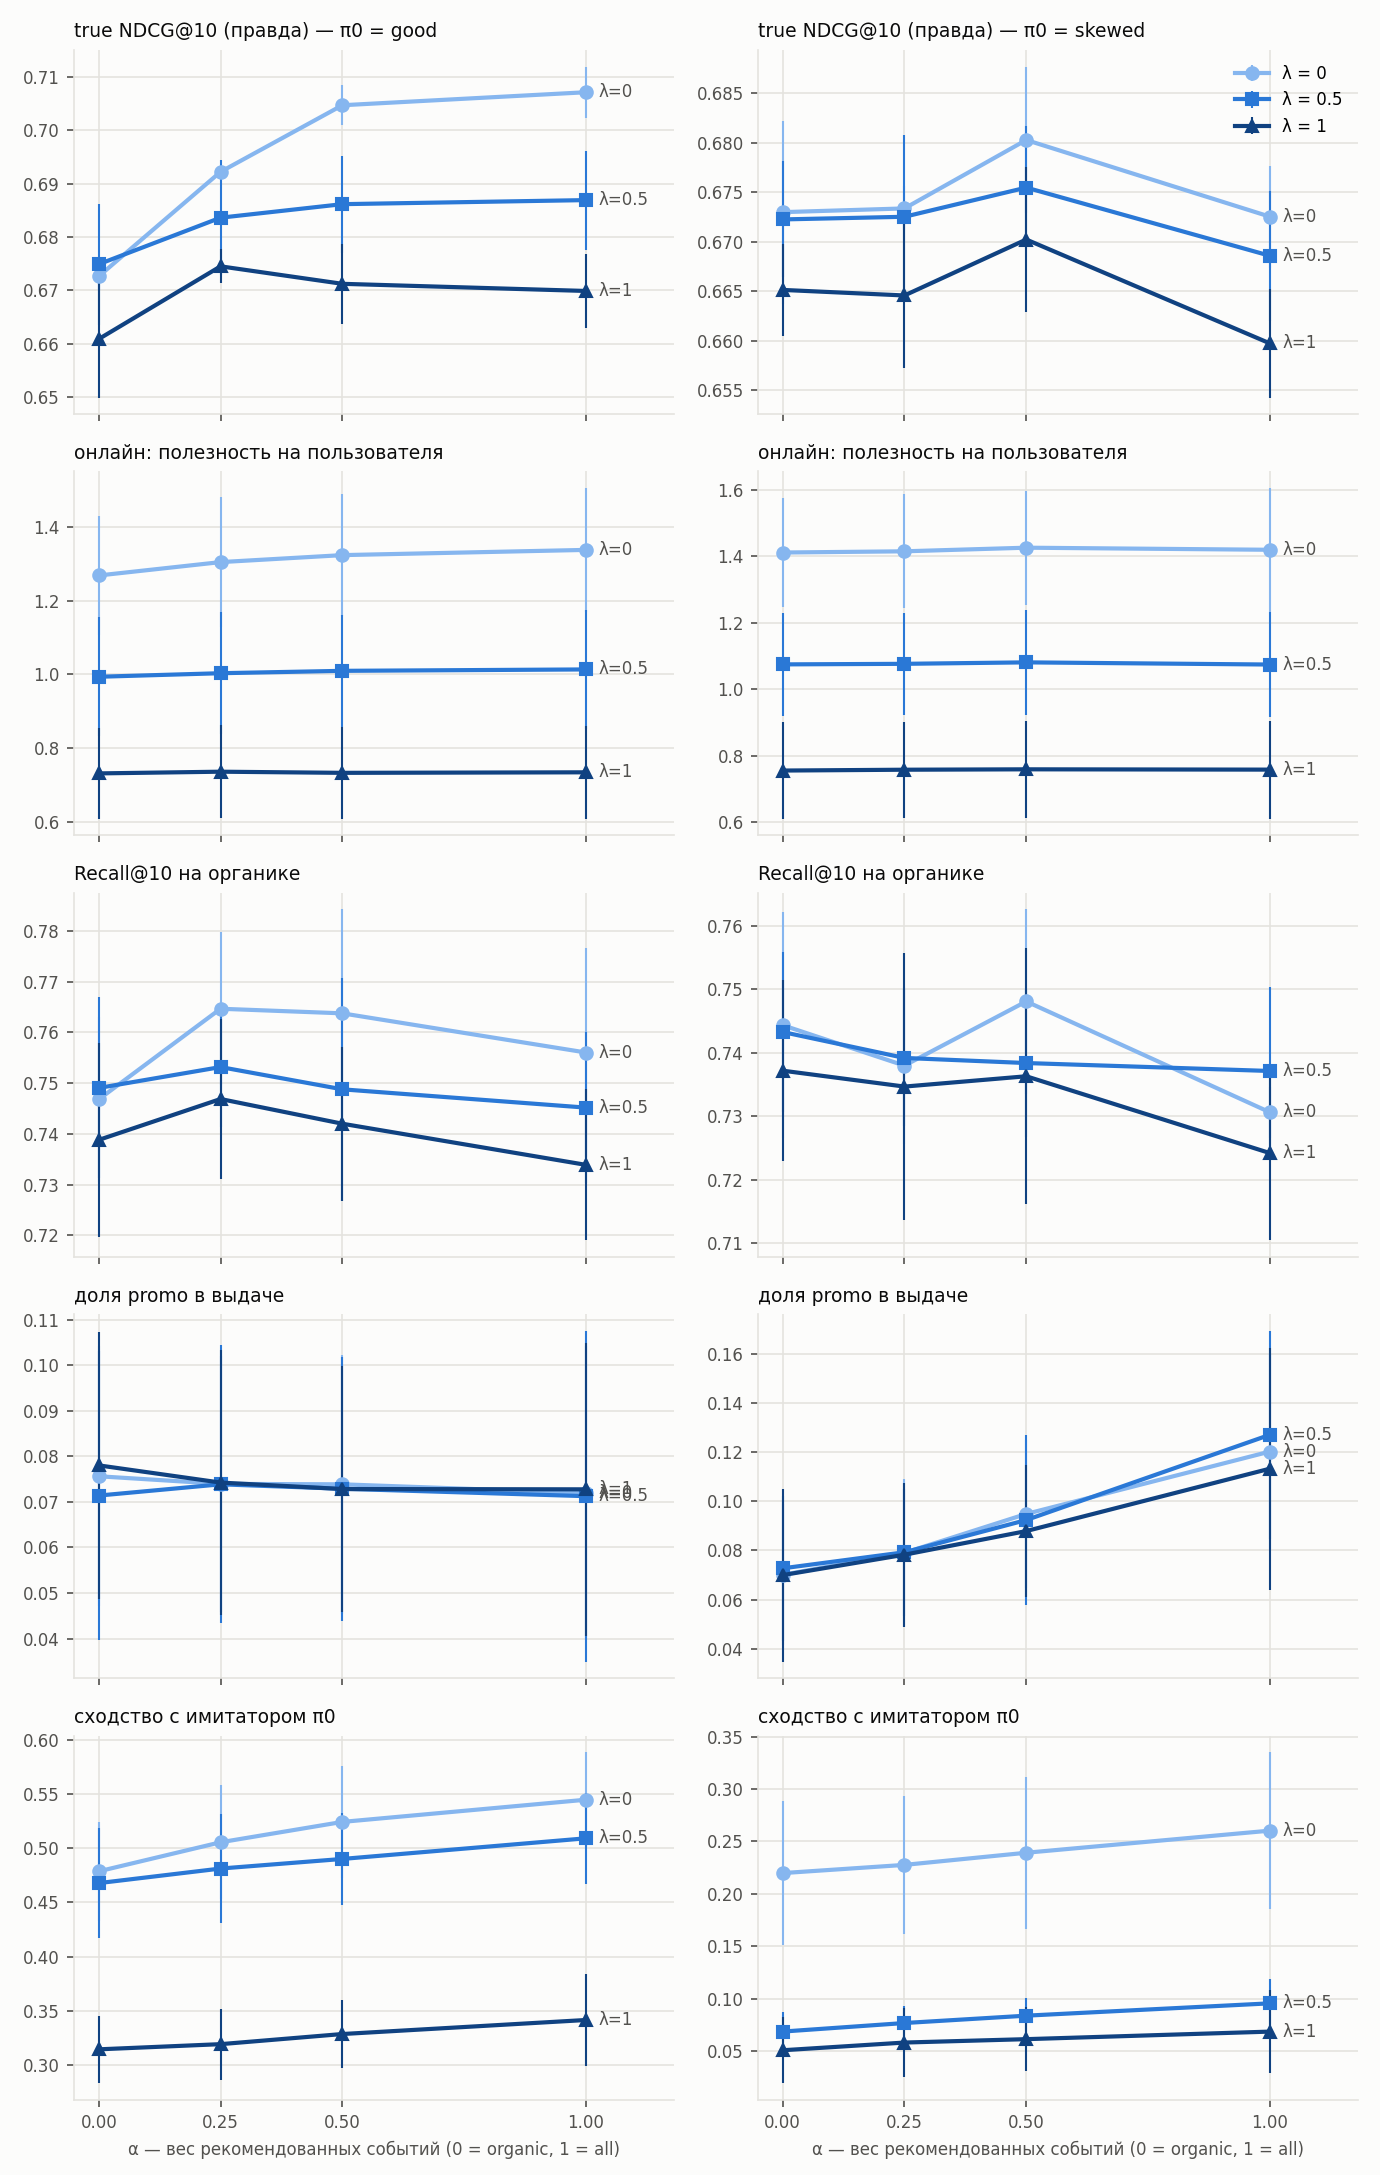

Values plotted in this chart, from the file beside it:
policy, lam, seed, variant, best epoch, Recall@10 organic, NDCG@10 organic, org Recall repeat, org Recall explore, Recall@10 rec, NDCG@10 rec, Recall@10 all, NDCG@10 all, true NDCG@10, true util@10, overlap@10 pi0, mean log-pop, coverage, promo share, online rec buys/user, online rec util/user, online util/user, online buys/user, overlap@10 imitator
good, 0.0, 0, all, 28.0, 0.7593, 0.5745, 0.858, 0.09984, 0.2631, 0.1937, 0.5405, 0.4512, 0.7053, 0.2063, 0.1401, 3.927, 0.264, 0.109, 2.426, 0.9183, 1.228, 3.181, 0.5103
good, 0.0, 0, organic, 28.0, 0.7531, 0.5698, 0.8443, 0.1111, 0.2437, 0.1703, 0.5277, 0.4363, 0.6749, 0.1973, 0.1295, 4.055, 0.2953, 0.1085, 2.325, 0.871, 1.178, 3.072, 0.4506
good, 0.0, 0, alpha-0.25, 33.0, 0.7701, 0.5816, 0.8632, 0.1143, 0.2571, 0.182, 0.5434, 0.4488, 0.6916, 0.2023, 0.1345, 3.92, 0.2853, 0.1059, 2.381, 0.898, 1.203, 3.126, 0.4676
good, 0.0, 0, alpha-0.5, 34.0, 0.7672, 0.5821, 0.8643, 0.1111, 0.2679, 0.1903, 0.548, 0.4543, 0.7035, 0.2062, 0.1388, 3.942, 0.2807, 0.1065, 2.414, 0.9243, 1.228, 3.155, 0.4863
good, 0.0, 1, all, 39.0, 0.7749, 0.5961, 0.8821, 0.09672, 0.3044, 0.2138, 0.5668, 0.4657, 0.7126, 0.2268, 0.1544, 4.343, 0.2847, 0.05038, 2.374, 0.9695, 1.253, 3.07, 0.5941
good, 0.0, 1, organic, 31.0, 0.7589, 0.5846, 0.8544, 0.1261, 0.2687, 0.1834, 0.5442, 0.4443, 0.6698, 0.2115, 0.1364, 4.403, 0.2993, 0.0588, 2.224, 0.8791, 1.17, 2.933, 0.531
good, 0.0, 1, alpha-0.25, 31.0, 0.7763, 0.6006, 0.8792, 0.1088, 0.2906, 0.2006, 0.5626, 0.4629, 0.6921, 0.2195, 0.144, 4.402, 0.256, 0.05265, 2.293, 0.9173, 1.201, 2.994, 0.5653
good, 0.0, 1, alpha-0.5, 39.0, 0.7823, 0.6008, 0.8892, 0.114, 0.3007, 0.2094, 0.5699, 0.4668, 0.7089, 0.2247, 0.1512, 4.408, 0.264, 0.05425, 2.333, 0.9429, 1.226, 3.028, 0.5834
good, 0.0, 2, all, 29.0, 0.734, 0.567, 0.8044, 0.09746, 0.2399, 0.1743, 0.5192, 0.4467, 0.7035, 0.2282, 0.1545, 4.055, 0.2407, 0.05635, 3.047, 1.131, 1.531, 3.999, 0.5294
good, 0.0, 2, organic, 37.0, 0.7283, 0.5724, 0.7937, 0.113, 0.2152, 0.1541, 0.5068, 0.4398, 0.6733, 0.2166, 0.1386, 4.056, 0.3133, 0.05948, 2.877, 1.049, 1.455, 3.845, 0.4545
good, 0.0, 2, alpha-0.25, 40.0, 0.7476, 0.5875, 0.8131, 0.1186, 0.2255, 0.1646, 0.5233, 0.4539, 0.693, 0.2236, 0.147, 4.065, 0.262, 0.0633, 2.982, 1.107, 1.509, 3.933, 0.4834
good, 0.0, 2, alpha-0.5, 38.0, 0.7418, 0.581, 0.8099, 0.1215, 0.2342, 0.1693, 0.5223, 0.4523, 0.7017, 0.2263, 0.1501, 4.097, 0.25, 0.06082, 3.009, 1.115, 1.515, 3.964, 0.5029
good, 0.5, 0, all, 39.0, 0.7595, 0.5908, 0.8602, 0.08955, 0.1135, 0.08125, 0.4761, 0.404, 0.6973, 0.2054, 0.1342, 4.014, 0.254, 0.113, 1.815, 0.5713, 0.9492, 2.698, 0.4908
good, 0.5, 0, organic, 39.0, 0.7696, 0.6017, 0.868, 0.1, 0.1125, 0.0815, 0.4788, 0.4088, 0.685, 0.2006, 0.1277, 4.002, 0.3287, 0.1071, 1.772, 0.5485, 0.9228, 2.651, 0.4417
good, 0.5, 0, alpha-0.25, 36.0, 0.7668, 0.6004, 0.8634, 0.09403, 0.1101, 0.08022, 0.4768, 0.4079, 0.6939, 0.2031, 0.1309, 3.992, 0.272, 0.1073, 1.806, 0.5598, 0.9324, 2.678, 0.4646
good, 0.5, 0, alpha-0.5, 37.0, 0.7657, 0.5995, 0.8645, 0.08358, 0.113, 0.08294, 0.476, 0.4082, 0.696, 0.2042, 0.132, 4.005, 0.254, 0.1054, 1.804, 0.5704, 0.9426, 2.68, 0.4711
good, 0.5, 1, all, 29.0, 0.7463, 0.5778, 0.8498, 0.1228, 0.115, 0.08029, 0.4642, 0.3899, 0.684, 0.2191, 0.1431, 4.483, 0.2073, 0.04675, 1.644, 0.5343, 0.8927, 2.475, 0.5572
good, 0.5, 1, organic, 17.0, 0.738, 0.5663, 0.8313, 0.1372, 0.1124, 0.07372, 0.4583, 0.3791, 0.6627, 0.2129, 0.135, 4.603, 0.2187, 0.047, 1.595, 0.5184, 0.8788, 2.438, 0.5261
good, 0.5, 1, alpha-0.25, 23.0, 0.7456, 0.576, 0.8456, 0.1228, 0.1109, 0.07543, 0.4613, 0.3854, 0.6725, 0.2151, 0.1391, 4.486, 0.2013, 0.04752, 1.612, 0.5223, 0.8841, 2.448, 0.5378
good, 0.5, 1, alpha-0.5, 31.0, 0.7567, 0.5833, 0.8587, 0.1196, 0.1159, 0.07708, 0.4695, 0.3902, 0.6845, 0.2192, 0.1436, 4.495, 0.2173, 0.05, 1.656, 0.5495, 0.902, 2.478, 0.5387
good, 0.5, 2, all, 19.0, 0.7297, 0.5806, 0.7884, 0.1074, 0.1151, 0.0842, 0.4669, 0.4129, 0.6794, 0.2211, 0.1431, 4.173, 0.184, 0.054, 2.272, 0.721, 1.197, 3.39, 0.4793
good, 0.5, 2, organic, 33.0, 0.7395, 0.5856, 0.8003, 0.1102, 0.1075, 0.07866, 0.471, 0.4142, 0.6771, 0.22, 0.1394, 4.115, 0.2847, 0.06, 2.209, 0.7025, 1.178, 3.322, 0.4357
good, 0.5, 2, alpha-0.25, 38.0, 0.7471, 0.5906, 0.8061, 0.1212, 0.1119, 0.08187, 0.4772, 0.4188, 0.6845, 0.222, 0.1434, 4.057, 0.254, 0.0667, 2.24, 0.7171, 1.192, 3.355, 0.4414
good, 0.5, 2, alpha-0.5, 24.0, 0.724, 0.5812, 0.7874, 0.09091, 0.113, 0.08258, 0.4637, 0.4123, 0.6781, 0.2209, 0.1412, 4.154, 0.2007, 0.0632, 2.237, 0.7055, 1.183, 3.353, 0.4605
good, 1.0, 0, all, 38.0, 0.7499, 0.5835, 0.8504, 0.08738, 0.03789, 0.02372, 0.4194, 0.3629, 0.6779, 0.1996, 0.1302, 4.195, 0.2367, 0.1098, 1.219, 0.2438, 0.6722, 2.229, 0.3314
good, 1.0, 0, organic, 38.0, 0.7537, 0.5907, 0.853, 0.09431, 0.03666, 0.0226, 0.4211, 0.3662, 0.6719, 0.1973, 0.1279, 4.032, 0.3133, 0.1116, 1.195, 0.2387, 0.6669, 2.201, 0.3026
good, 1.0, 0, alpha-0.25, 39.0, 0.7596, 0.5971, 0.8579, 0.1026, 0.03542, 0.02156, 0.4241, 0.3694, 0.6779, 0.1989, 0.1288, 4.082, 0.264, 0.107, 1.21, 0.2427, 0.6697, 2.214, 0.3106
good, 1.0, 0, alpha-0.5, 29.0, 0.7459, 0.5869, 0.8455, 0.09431, 0.03638, 0.02273, 0.4172, 0.3639, 0.6731, 0.198, 0.1273, 4.111, 0.228, 0.1041, 1.21, 0.2381, 0.6664, 2.22, 0.3273
good, 1.0, 1, all, 22.0, 0.7311, 0.569, 0.8251, 0.09574, 0.0332, 0.01997, 0.4168, 0.3541, 0.665, 0.2142, 0.1387, 4.591, 0.1767, 0.05305, 1.089, 0.2255, 0.6507, 2.059, 0.3883
good, 1.0, 1, organic, 25.0, 0.7453, 0.5846, 0.8417, 0.08967, 0.033, 0.02031, 0.4248, 0.3639, 0.6608, 0.2125, 0.1372, 4.483, 0.26, 0.0586, 1.07, 0.2283, 0.6528, 2.041, 0.3499
good, 1.0, 1, alpha-0.25, 27.0, 0.7516, 0.5937, 0.8539, 0.09271, 0.03591, 0.02172, 0.4294, 0.3698, 0.6742, 0.2168, 0.1415, 4.493, 0.21, 0.0511, 1.082, 0.2281, 0.6557, 2.056, 0.3558
good, 1.0, 1, alpha-0.5, 35.0, 0.7548, 0.5946, 0.8528, 0.09271, 0.03393, 0.0213, 0.4299, 0.3704, 0.6776, 0.2173, 0.1426, 4.504, 0.2093, 0.0561, 1.075, 0.2282, 0.6556, 2.047, 0.3604
good, 1.0, 2, all, 31.0, 0.7206, 0.5735, 0.7874, 0.1054, 0.03262, 0.02334, 0.4154, 0.373, 0.6668, 0.219, 0.1396, 4.155, 0.1933, 0.0554, 1.522, 0.3256, 0.879, 2.812, 0.3054
good, 1.0, 2, organic, 19.0, 0.7174, 0.5643, 0.7762, 0.1054, 0.03129, 0.02193, 0.4132, 0.366, 0.65, 0.2131, 0.1334, 4.092, 0.232, 0.06377, 1.508, 0.3208, 0.8733, 2.797, 0.2915
good, 1.0, 2, alpha-0.25, 38.0, 0.7293, 0.5818, 0.7968, 0.1262, 0.03143, 0.02187, 0.4215, 0.3778, 0.6715, 0.2198, 0.1401, 4.125, 0.2393, 0.06457, 1.508, 0.3312, 0.8815, 2.796, 0.2919
good, 1.0, 2, alpha-0.5, 29.0, 0.7253, 0.5743, 0.7868, 0.1225, 0.03249, 0.02217, 0.4188, 0.3727, 0.663, 0.217, 0.1379, 4.138, 0.202, 0.05825, 1.508, 0.3244, 0.8755, 2.796, 0.2986
skewed, 0.0, 0, all, 26.0, 0.7268, 0.5759, 0.8272, 0.09418, 0.06858, 0.04787, 0.4513, 0.3901, 0.6753, 0.1989, 0.02873, 4.085, 0.2367, 0.1648, 2.957, 0.9903, 1.297, 3.709, 0.2452
skewed, 0.0, 0, organic, 39.0, 0.753, 0.5936, 0.8544, 0.115, 0.06802, 0.04586, 0.4667, 0.4008, 0.6767, 0.1991, 0.02332, 4.182, 0.3187, 0.1022, 2.909, 0.9831, 1.291, 3.663, 0.1988
skewed, 0.0, 0, alpha-0.25, 25.0, 0.74, 0.5807, 0.8388, 0.09834, 0.0663, 0.04595, 0.4571, 0.3919, 0.6745, 0.1994, 0.0234, 4.12, 0.2593, 0.1123, 2.956, 0.9931, 1.301, 3.714, 0.2113
skewed, 0.0, 0, alpha-0.5, 32.0, 0.7489, 0.589, 0.847, 0.1316, 0.06693, 0.04604, 0.4638, 0.3981, 0.6821, 0.2013, 0.0259, 4.172, 0.25, 0.1289, 2.938, 0.9883, 1.299, 3.697, 0.2238
skewed, 0.0, 1, all, 21.0, 0.7348, 0.5818, 0.8319, 0.1215, 0.06067, 0.03941, 0.4417, 0.3781, 0.6666, 0.2139, 0.01835, 4.483, 0.1913, 0.0892, 2.96, 1.021, 1.327, 3.699, 0.3418
skewed, 0.0, 1, organic, 34.0, 0.7561, 0.5975, 0.8573, 0.1157, 0.06149, 0.0401, 0.4548, 0.3873, 0.6799, 0.2169, 0.01368, 4.508, 0.2793, 0.04677, 2.962, 1.039, 1.343, 3.693, 0.2964
skewed, 0.0, 1, alpha-0.25, 27.0, 0.7491, 0.5923, 0.8467, 0.1259, 0.05825, 0.04038, 0.4485, 0.3842, 0.6748, 0.2157, 0.01503, 4.427, 0.2233, 0.05405, 2.957, 1.032, 1.331, 3.68, 0.2999
skewed, 0.0, 1, alpha-0.5, 39.0, 0.7621, 0.5981, 0.8646, 0.1274, 0.0636, 0.04198, 0.4595, 0.3886, 0.6867, 0.2196, 0.01698, 4.463, 0.238, 0.0711, 3.022, 1.058, 1.357, 3.751, 0.3184
skewed, 0.0, 2, all, 33.0, 0.7303, 0.5804, 0.7992, 0.08861, 0.06136, 0.04325, 0.4492, 0.3969, 0.6758, 0.2223, 0.0212, 4.119, 0.2213, 0.1067, 3.817, 1.23, 1.633, 4.789, 0.194
skewed, 0.0, 2, organic, 20.0, 0.7239, 0.5737, 0.7854, 0.1025, 0.05621, 0.03863, 0.4414, 0.3893, 0.6625, 0.2186, 0.01473, 4.148, 0.244, 0.06132, 3.725, 1.192, 1.598, 4.704, 0.1641
skewed, 0.0, 2, alpha-0.25, 23.0, 0.7248, 0.5743, 0.7886, 0.0962, 0.05989, 0.04112, 0.4445, 0.3913, 0.6708, 0.2207, 0.0167, 4.176, 0.2227, 0.0708, 3.759, 1.207, 1.611, 4.736, 0.1717
skewed, 0.0, 2, alpha-0.5, 38.0, 0.7332, 0.5905, 0.7949, 0.1139, 0.05919, 0.04187, 0.4493, 0.4028, 0.6721, 0.2201, 0.01808, 4.094, 0.2273, 0.08463, 3.778, 1.214, 1.62, 4.753, 0.1756
skewed, 0.5, 0, all, 40.0, 0.752, 0.5966, 0.8491, 0.0863, 0.04139, 0.0278, 0.4448, 0.3877, 0.6757, 0.199, 0.02992, 3.939, 0.2647, 0.1759, 2.107, 0.6291, 1.003, 3.004, 0.1147
skewed, 0.5, 0, organic, 39.0, 0.7548, 0.5961, 0.8527, 0.1068, 0.03732, 0.02623, 0.4453, 0.3872, 0.6731, 0.1977, 0.02283, 4.138, 0.3113, 0.1042, 2.046, 0.6152, 0.9906, 2.945, 0.07953
skewed, 0.5, 0, alpha-0.25, 28.0, 0.745, 0.5904, 0.8384, 0.09863, 0.03698, 0.02686, 0.4404, 0.3843, 0.677, 0.1996, 0.02343, 4.178, 0.258, 0.1068, 2.075, 0.6204, 0.9954, 2.976, 0.0886
skewed, 0.5, 0, alpha-0.5, 40.0, 0.7518, 0.6, 0.854, 0.0726, 0.03838, 0.02758, 0.4438, 0.3903, 0.6827, 0.2006, 0.02577, 4.173, 0.262, 0.1292, 2.079, 0.6244, 1.001, 2.979, 0.0996
skewed, 0.5, 1, all, 27.0, 0.7265, 0.5742, 0.8329, 0.09827, 0.04295, 0.02679, 0.4309, 0.3674, 0.6626, 0.2136, 0.01993, 4.437, 0.2087, 0.1008, 1.95, 0.6051, 0.964, 2.798, 0.1025
skewed, 0.5, 1, organic, 29.0, 0.7451, 0.5854, 0.8474, 0.1171, 0.03828, 0.02465, 0.4396, 0.3737, 0.6777, 0.2186, 0.0133, 4.519, 0.2667, 0.046, 1.958, 0.6199, 0.9814, 2.809, 0.07845
skewed, 0.5, 1, alpha-0.25, 37.0, 0.7457, 0.5885, 0.85, 0.1257, 0.04014, 0.02531, 0.4398, 0.3754, 0.6777, 0.2183, 0.01465, 4.545, 0.2427, 0.05572, 1.965, 0.617, 0.9801, 2.818, 0.083
skewed, 0.5, 1, alpha-0.5, 32.0, 0.7317, 0.5727, 0.8387, 0.1127, 0.03831, 0.02499, 0.4322, 0.3653, 0.6722, 0.217, 0.01475, 4.55, 0.2227, 0.06015, 1.963, 0.6194, 0.9787, 2.812, 0.08603
skewed, 0.5, 2, all, 40.0, 0.7328, 0.5865, 0.789, 0.119, 0.03203, 0.02104, 0.4345, 0.3872, 0.6675, 0.2196, 0.01868, 4.063, 0.228, 0.1044, 2.64, 0.781, 1.256, 3.764, 0.06897
skewed, 0.5, 2, organic, 35.0, 0.7299, 0.5817, 0.788, 0.1085, 0.03186, 0.02108, 0.4305, 0.3831, 0.666, 0.219, 0.0144, 4.154, 0.3087, 0.06795, 2.614, 0.777, 1.252, 3.739, 0.04735
skewed, 0.5, 2, alpha-0.25, 27.0, 0.7267, 0.5776, 0.7821, 0.1163, 0.02851, 0.02032, 0.4285, 0.3795, 0.663, 0.218, 0.01495, 4.122, 0.242, 0.0753, 2.632, 0.773, 1.254, 3.766, 0.0582
skewed, 0.5, 2, alpha-0.5, 39.0, 0.7316, 0.5875, 0.7888, 0.1137, 0.03064, 0.02096, 0.4321, 0.387, 0.6717, 0.2206, 0.01657, 4.092, 0.228, 0.0878, 2.644, 0.785, 1.263, 3.771, 0.06525
... 12 more rows
